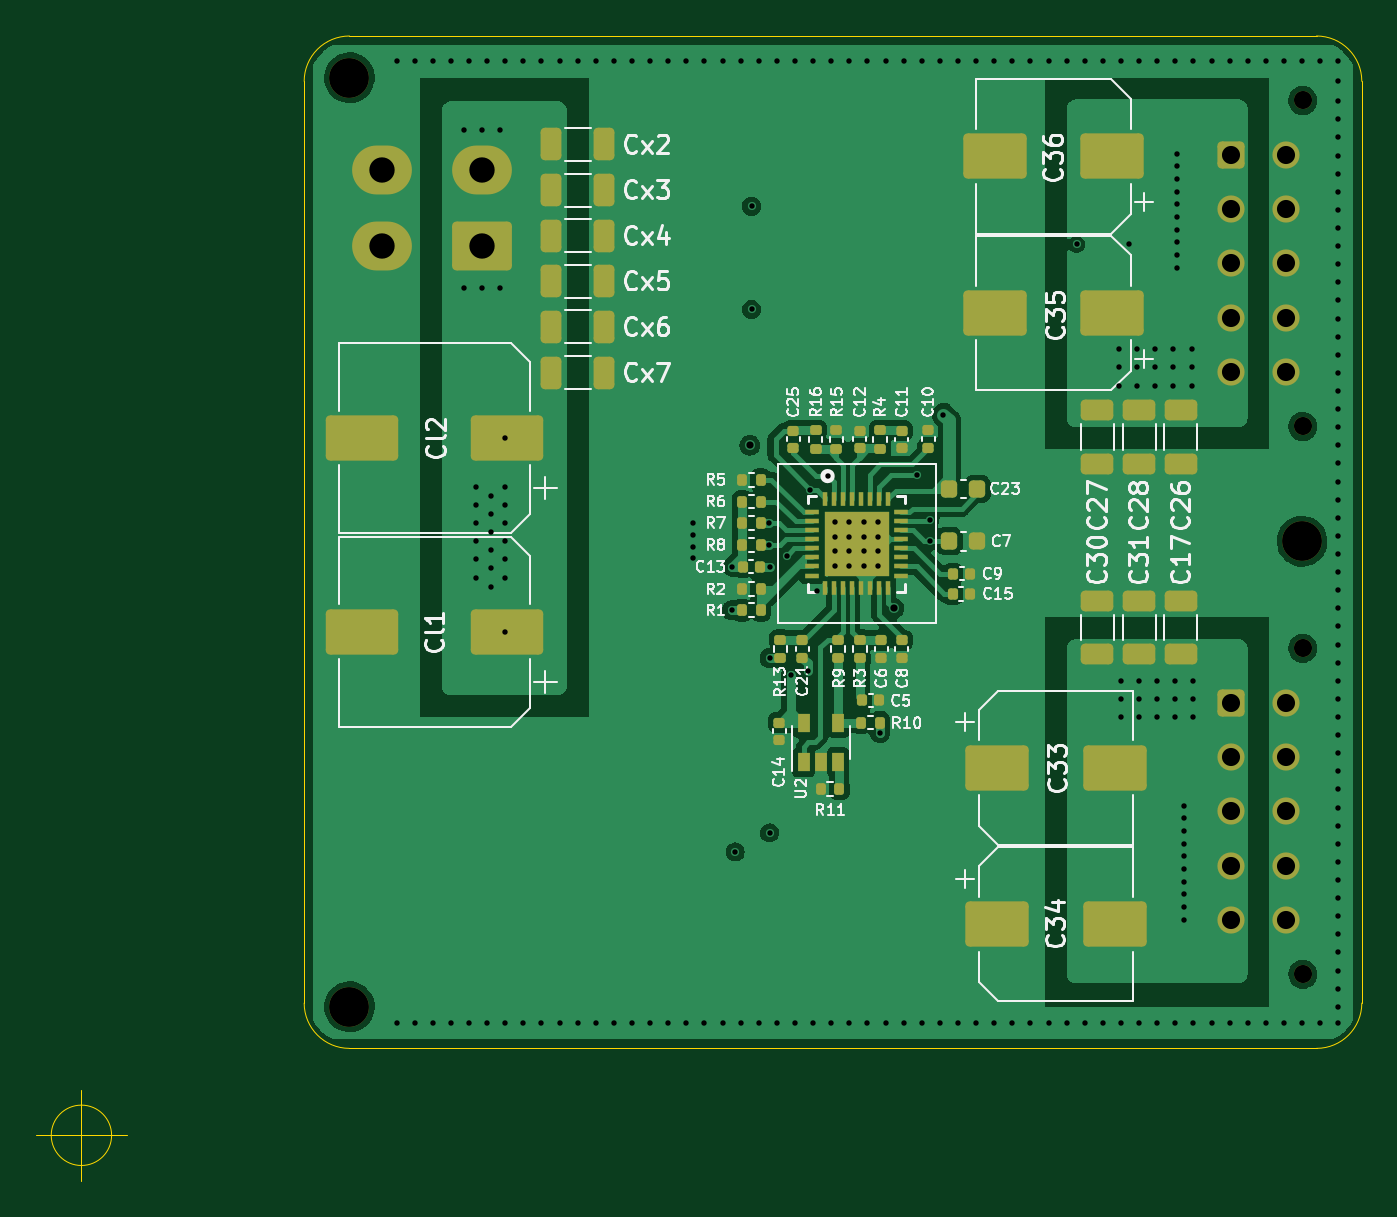
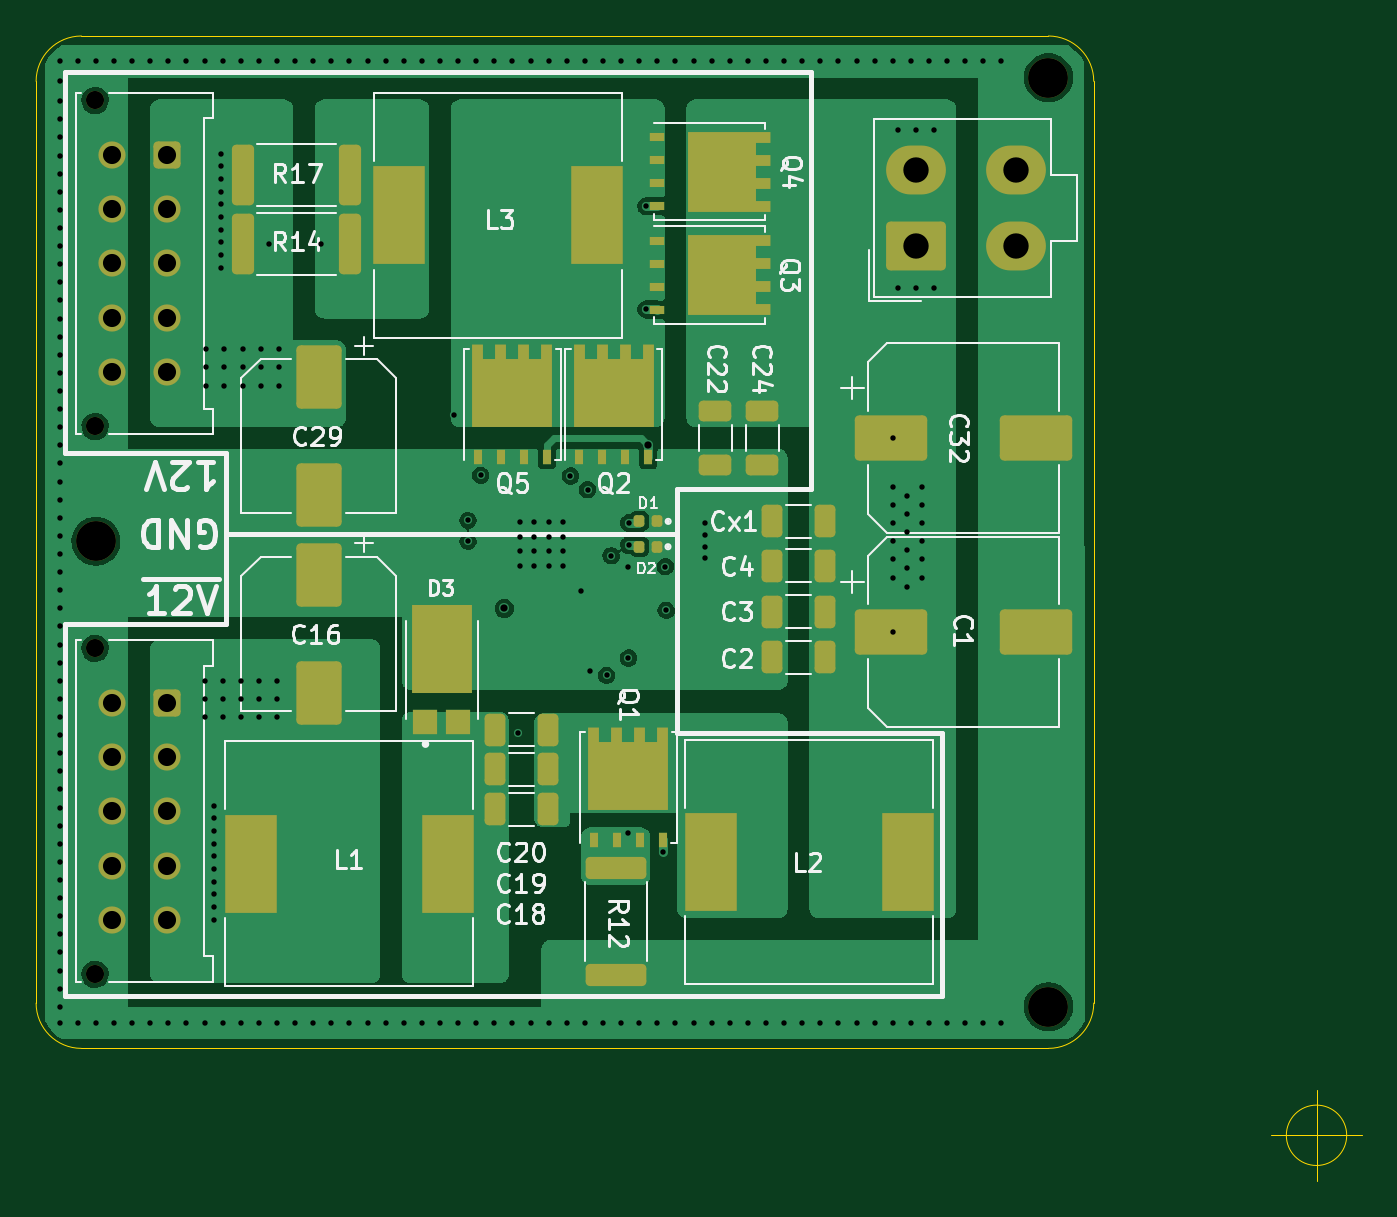
Circuit board: 13 layer files. Board 73.2 x 63.2 mm.
- bottom_copper: Dual-Power-B_Cu.gbr (77002 bytes)
- bottom_mask: Dual-Power-B_Mask.gbr (6525 bytes)
- paste: Dual-Power-B_Paste.gbr (6306 bytes)
- bottom_silk: Dual-Power-B_Silkscreen.gbr (33506 bytes)
- outline: Dual-Power-Edge_Cuts.gbr (1220 bytes)
- top_copper: Dual-Power-F_Cu.gbr (111600 bytes)
- top_mask: Dual-Power-F_Mask.gbr (8900 bytes)
- paste: Dual-Power-F_Paste.gbr (9453 bytes)
- top_silk: Dual-Power-F_Silkscreen.gbr (51603 bytes)
- inner_copper: Dual-Power-In1_Cu.gbr (123660 bytes)
- inner_copper: Dual-Power-In2_Cu.gbr (129088 bytes)
- drill: Dual-Power-NPTH.drl (505 bytes)
- drill: Dual-Power-PTH.drl (4586 bytes)

=== bottom_copper: Dual-Power-B_Cu.gbr (77002 bytes, source omitted) ===
=== bottom_mask: Dual-Power-B_Mask.gbr (6525 bytes, source omitted) ===
=== paste: Dual-Power-B_Paste.gbr (6306 bytes, source omitted) ===
=== bottom_silk: Dual-Power-B_Silkscreen.gbr (33506 bytes, source omitted) ===
=== outline: Dual-Power-Edge_Cuts.gbr ===
G04 #@! TF.GenerationSoftware,KiCad,Pcbnew,(6.0.0)*
G04 #@! TF.CreationDate,2022-03-25T20:26:54+08:00*
G04 #@! TF.ProjectId,Dual-Power,4475616c-2d50-46f7-9765-722e6b696361,rev?*
G04 #@! TF.SameCoordinates,Original*
G04 #@! TF.FileFunction,Profile,NP*
%FSLAX46Y46*%
G04 Gerber Fmt 4.6, Leading zero omitted, Abs format (unit mm)*
G04 Created by KiCad (PCBNEW (6.0.0)) date 2022-03-25 20:26:54*
%MOMM*%
%LPD*%
G01*
G04 APERTURE LIST*
G04 #@! TA.AperFunction,Profile*
%ADD10C,0.050000*%
G04 #@! TD*
G04 APERTURE END LIST*
D10*
X112300000Y-112700000D02*
X112300000Y-61800000D01*
X114800000Y-59300000D02*
G75*
G03*
X112300000Y-61800000I0J-2500000D01*
G01*
X170700000Y-61800000D02*
G75*
G03*
X168200000Y-59300000I-2500000J0D01*
G01*
X168200000Y-115200000D02*
G75*
G03*
X170700000Y-112700000I0J2500000D01*
G01*
X112300000Y-112700000D02*
G75*
G03*
X114800000Y-115200000I2500000J0D01*
G01*
X114800000Y-59300000D02*
X168200000Y-59300000D01*
X168200000Y-115200000D02*
X114800000Y-115200000D01*
X170700000Y-61800000D02*
X170700000Y-112700000D01*
X101666666Y-120000000D02*
G75*
G03*
X101666666Y-120000000I-1666666J0D01*
G01*
X97500000Y-120000000D02*
X102500000Y-120000000D01*
X100000000Y-117500000D02*
X100000000Y-122500000D01*
M02*

=== top_copper: Dual-Power-F_Cu.gbr (111600 bytes, source omitted) ===
=== top_mask: Dual-Power-F_Mask.gbr (8900 bytes, source omitted) ===
=== paste: Dual-Power-F_Paste.gbr (9453 bytes, source omitted) ===
=== top_silk: Dual-Power-F_Silkscreen.gbr (51603 bytes, source omitted) ===
=== inner_copper: Dual-Power-In1_Cu.gbr (123660 bytes, source omitted) ===
=== inner_copper: Dual-Power-In2_Cu.gbr (129088 bytes, source omitted) ===
=== drill: Dual-Power-NPTH.drl ===
M48
; DRILL file {KiCad (6.0.0)} date Fri Mar 25 20:26:55 2022
; FORMAT={-:-/ absolute / metric / decimal}
; #@! TF.CreationDate,2022-03-25T20:26:55+08:00
; #@! TF.GenerationSoftware,Kicad,Pcbnew,(6.0.0)
; #@! TF.FileFunction,NonPlated,1,4,NPTH
FMAT,2
METRIC
; #@! TA.AperFunction,NonPlated,NPTH,ComponentDrill
T1C1.000
; #@! TA.AperFunction,NonPlated,NPTH,ComponentDrill
T2C2.200
%
G90
G05
T1
X167.44Y-62.86
X167.44Y-80.86
X167.44Y-93.11
X167.44Y-111.11
T2
X114.8Y-61.6
X114.8Y-112.9
X167.4Y-87.2
T0
M30

=== drill: Dual-Power-PTH.drl ===
M48
; DRILL file {KiCad (6.0.0)} date Fri Mar 25 20:26:55 2022
; FORMAT={-:-/ absolute / metric / decimal}
; #@! TF.CreationDate,2022-03-25T20:26:55+08:00
; #@! TF.GenerationSoftware,Kicad,Pcbnew,(6.0.0)
; #@! TF.FileFunction,Plated,1,4,PTH
FMAT,2
METRIC
; #@! TA.AperFunction,Plated,PTH,ViaDrill
T1C0.300
; #@! TA.AperFunction,Plated,PTH,ViaDrill
T2C0.400
; #@! TA.AperFunction,Plated,PTH,ComponentDrill
T3C1.000
; #@! TA.AperFunction,Plated,PTH,ComponentDrill
T4C1.400
%
G90
G05
T1
X117.4Y-60.7
X117.4Y-113.8
X118.4Y-60.7
X118.4Y-113.8
X119.4Y-60.7
X119.4Y-113.8
X120.4Y-60.7
X120.4Y-113.8
X121.1Y-64.5
X121.1Y-73.2
X121.4Y-60.7
X121.4Y-113.8
X121.8Y-84.2
X121.8Y-85.2
X121.8Y-86.2
X121.8Y-87.2
X121.8Y-88.2
X121.8Y-89.2
X122.1Y-64.5
X122.1Y-73.2
X122.4Y-60.7
X122.4Y-113.8
X122.6Y-84.7
X122.6Y-85.7
X122.6Y-86.7
X122.6Y-87.7
X122.6Y-88.7
X122.6Y-89.7
X123.1Y-64.5
X123.1Y-73.2
X123.4Y-60.7
X123.4Y-81.5
X123.4Y-84.2
X123.4Y-85.2
X123.4Y-86.2
X123.4Y-87.2
X123.4Y-88.2
X123.4Y-89.2
X123.4Y-92.2
X123.4Y-113.8
X124.4Y-60.7
X124.4Y-113.8
X125.4Y-60.7
X125.4Y-113.8
X126.4Y-60.7
X126.4Y-113.8
X127.4Y-60.7
X127.4Y-113.8
X128.4Y-60.7
X128.4Y-113.8
X129.4Y-60.7
X129.4Y-113.8
X130.4Y-60.7
X130.4Y-113.8
X131.4Y-60.7
X131.4Y-113.8
X132.4Y-60.7
X132.4Y-113.8
X133.4Y-60.7
X133.4Y-113.8
X133.75Y-86.2
X133.75Y-86.85
X133.75Y-87.5
X133.75Y-88.15
X134.4Y-60.7
X134.4Y-113.8
X135.4Y-60.7
X135.4Y-113.8
X135.91Y-91.01
X135.95Y-88.6
X136.1Y-104.35
X136.4Y-60.7
X136.4Y-113.8
X137.0Y-68.7
X137.0Y-74.4
X137.4Y-60.7
X137.4Y-113.8
X137.94Y-86.2
X137.94Y-87.41
X138.0Y-88.6
X138.0Y-93.65
X138.0Y-103.3
X138.4Y-60.7
X138.4Y-113.8
X138.95Y-88.0
X139.2Y-94.6
X139.4Y-60.7
X139.4Y-113.8
X140.1Y-94.35
X140.25Y-84.35
X140.4Y-60.7
X140.4Y-113.8
X140.6Y-89.93
X141.2Y-83.6
X141.4Y-60.7
X141.4Y-113.8
X141.6Y-86.16
X141.6Y-86.96
X141.6Y-87.76
X141.6Y-88.56
X142.4Y-60.7
X142.4Y-86.16
X142.4Y-86.96
X142.4Y-87.76
X142.4Y-88.56
X142.4Y-113.8
X143.2Y-86.16
X143.2Y-86.96
X143.2Y-87.76
X143.2Y-88.56
X143.4Y-60.7
X143.4Y-113.8
X144.0Y-86.16
X144.0Y-86.96
X144.0Y-87.76
X144.0Y-88.56
X144.1Y-97.8
X144.4Y-60.7
X144.4Y-113.8
X145.4Y-60.7
X145.4Y-113.8
X146.15Y-83.55
X146.4Y-60.7
X146.4Y-113.8
X146.85Y-87.2
X146.85Y-86.05
X147.4Y-60.7
X147.4Y-113.8
X147.6Y-80.2
X148.4Y-60.7
X148.4Y-113.8
X149.4Y-60.7
X149.4Y-113.8
X150.4Y-60.7
X150.4Y-113.8
X151.4Y-60.7
X151.4Y-113.8
X152.4Y-60.7
X152.4Y-113.8
X153.4Y-60.7
X153.4Y-113.8
X154.4Y-60.7
X154.4Y-113.8
X154.95Y-70.8
X155.4Y-60.7
X155.4Y-113.8
X156.4Y-60.7
X156.4Y-113.8
X157.3Y-76.6
X157.3Y-77.6
X157.3Y-78.6
X157.4Y-60.7
X157.4Y-94.9
X157.4Y-95.9
X157.4Y-96.9
X157.4Y-113.8
X157.85Y-70.8
X158.3Y-76.6
X158.3Y-77.6
X158.3Y-78.6
X158.4Y-60.7
X158.4Y-94.9
X158.4Y-95.9
X158.4Y-96.9
X158.4Y-113.8
X159.3Y-76.6
X159.3Y-77.6
X159.3Y-78.6
X159.4Y-60.7
X159.4Y-94.9
X159.4Y-95.9
X159.4Y-96.9
X159.4Y-113.8
X160.3Y-76.6
X160.3Y-77.6
X160.3Y-78.6
X160.4Y-60.7
X160.4Y-94.9
X160.4Y-95.9
X160.4Y-96.9
X160.4Y-113.8
X160.5Y-65.8
X160.5Y-66.5
X160.5Y-67.2
X160.5Y-67.9
X160.5Y-68.6
X160.5Y-69.3
X160.5Y-70.0
X160.5Y-70.7
X160.5Y-71.4
X160.5Y-72.1
X160.9Y-101.8
X160.9Y-102.5
X160.9Y-103.2
X160.9Y-103.9
X160.9Y-104.6
X160.9Y-105.3
X160.9Y-106.0
X160.9Y-106.7
X160.9Y-107.4
X160.9Y-108.1
X161.3Y-76.6
X161.3Y-77.6
X161.3Y-78.6
X161.4Y-60.7
X161.4Y-94.9
X161.4Y-95.9
X161.4Y-96.9
X161.4Y-113.8
X162.4Y-60.7
X162.4Y-113.8
X163.4Y-60.7
X163.4Y-113.8
X164.4Y-60.7
X164.4Y-113.8
X165.4Y-60.7
X165.4Y-113.8
X166.4Y-60.7
X166.4Y-113.8
X167.4Y-60.7
X167.4Y-113.8
X168.4Y-60.7
X168.4Y-113.8
X169.4Y-60.7
X169.4Y-61.8
X169.4Y-63.9
X169.4Y-64.9
X169.4Y-65.9
X169.4Y-67.9
X169.4Y-68.9
X169.4Y-69.9
X169.4Y-72.9
X169.4Y-73.9
X169.4Y-74.9
X169.4Y-76.9
X169.4Y-77.9
X169.4Y-78.9
X169.4Y-79.9
X169.4Y-81.9
X169.4Y-82.9
X169.4Y-83.9
X169.4Y-85.9
X169.4Y-86.9
X169.4Y-87.9
X169.4Y-88.9
X169.4Y-90.9
X169.4Y-91.9
X169.4Y-92.9
X169.4Y-95.9
X169.4Y-96.9
X169.4Y-97.9
X169.4Y-99.9
X169.4Y-100.9
X169.4Y-101.9
X169.4Y-104.9
X169.4Y-105.9
X169.4Y-106.9
X169.4Y-108.9
X169.4Y-109.9
X169.4Y-110.9
X169.4Y-111.9
X169.4Y-113.8
X169.4Y-62.9
X169.4Y-66.9
X169.4Y-70.9
X169.4Y-71.9
X169.4Y-75.9
X169.4Y-80.9
X169.4Y-84.9
X169.4Y-89.9
X169.4Y-93.9
X169.4Y-94.9
X169.4Y-98.9
X169.4Y-102.9
X169.4Y-103.9
X169.4Y-107.9
X169.4Y-112.9
T2
X136.9Y-81.9
X144.85Y-90.9
T3
X163.5Y-65.86
X163.5Y-68.86
X163.5Y-71.86
X163.5Y-74.86
X163.5Y-77.86
X163.5Y-96.11
X163.5Y-99.11
X163.5Y-102.11
X163.5Y-105.11
X163.5Y-108.11
X166.5Y-65.86
X166.5Y-68.86
X166.5Y-71.86
X166.5Y-74.86
X166.5Y-77.86
X166.5Y-96.11
X166.5Y-99.11
X166.5Y-102.11
X166.5Y-105.11
X166.5Y-108.11
T4
X116.6Y-66.7
X116.6Y-70.9
X122.1Y-66.7
X122.1Y-70.9
T0
M30

